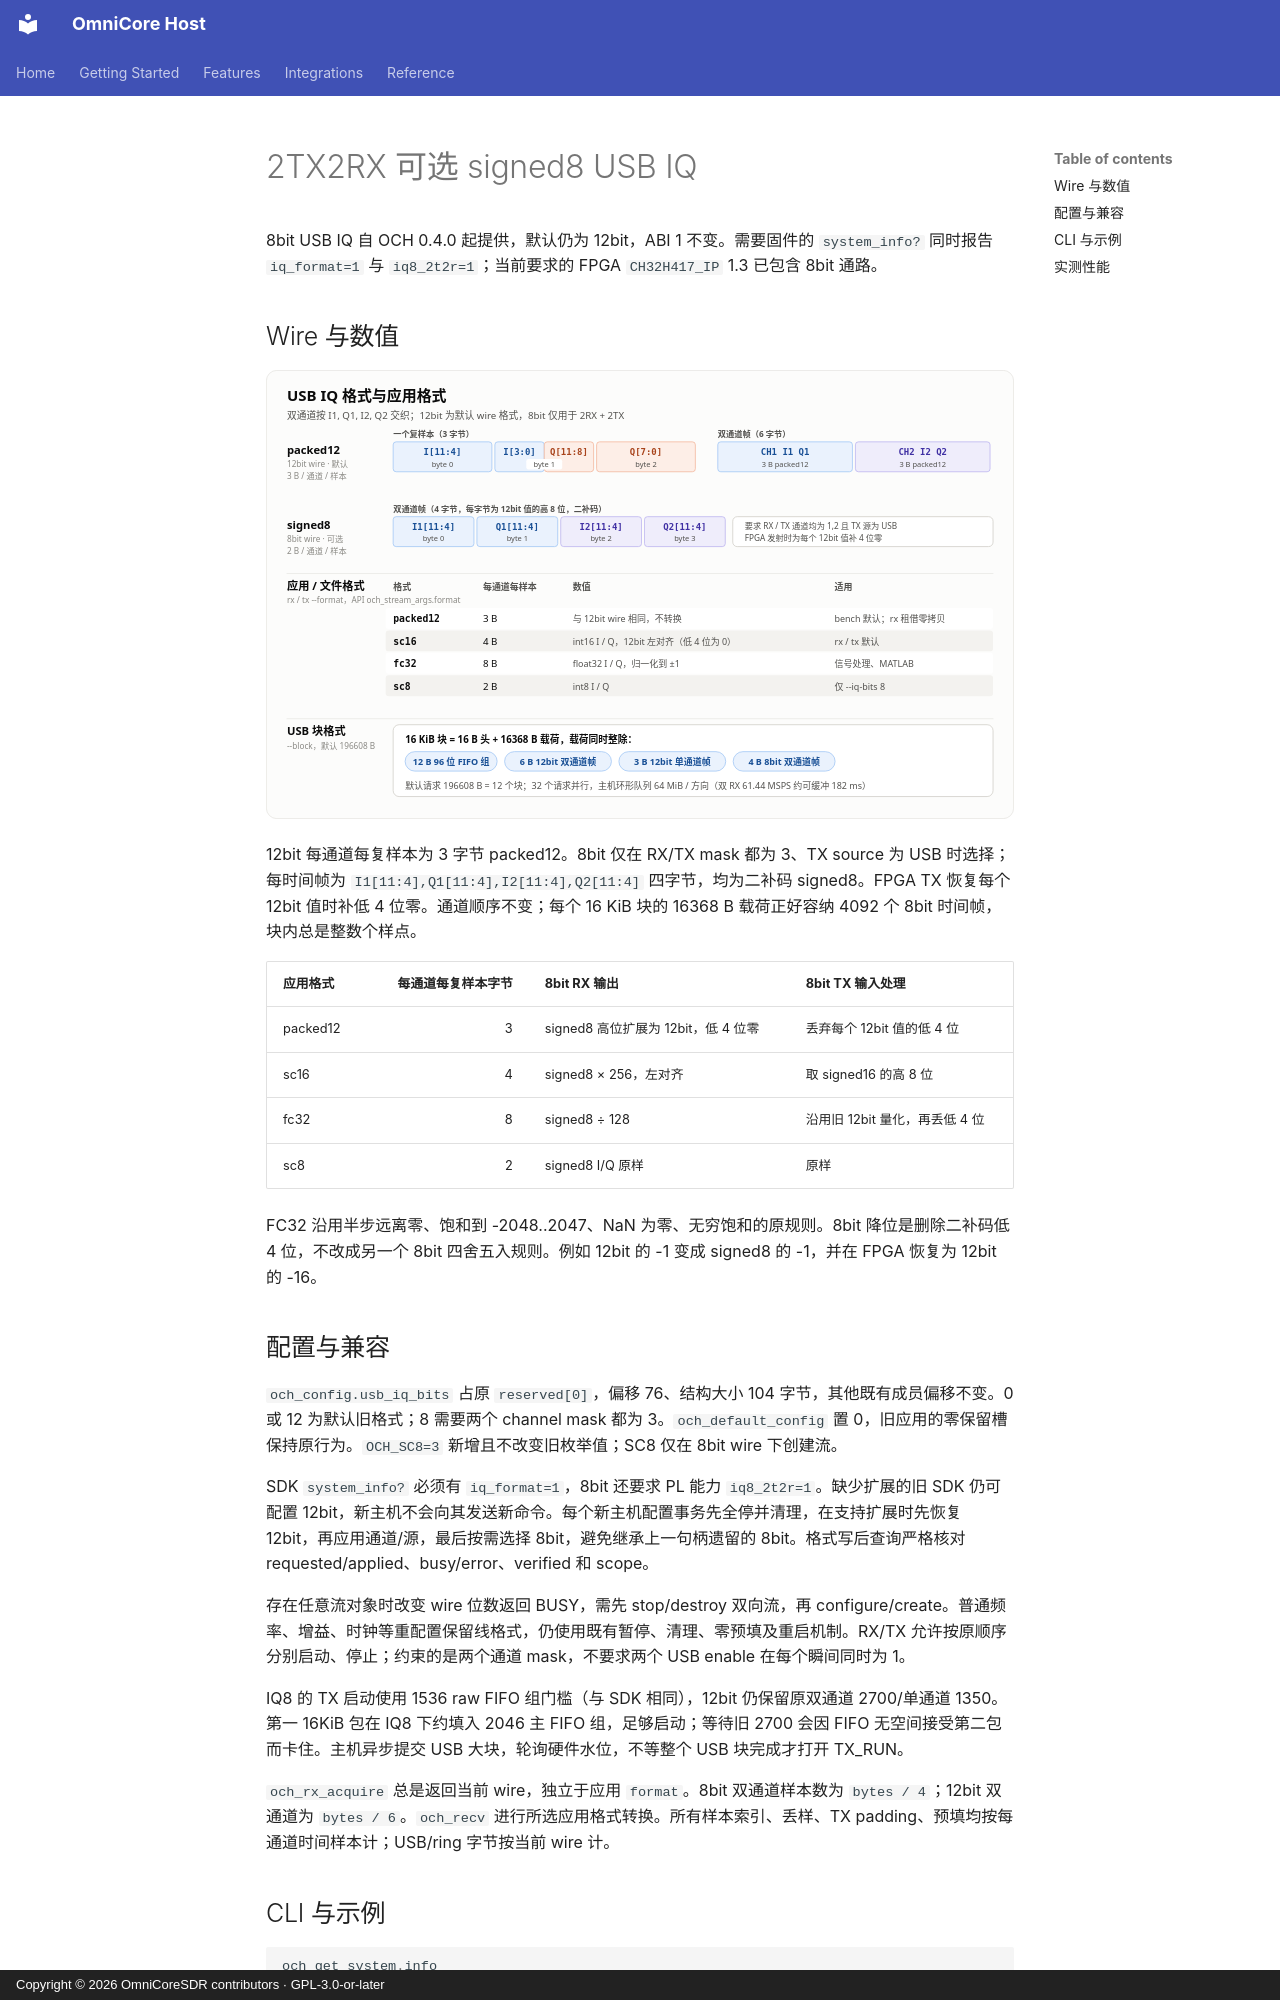

repository: Liren66/OmniCore-SDR-Host · page: zh-CN/iq8.html · generator: mkdocs · copyright: Copyright © 2026 OmniCoreSDR contributors · GPL-3.0-or-later

# 2TX2RX 可选 signed8 USB IQ

8bit USB IQ 自 OCH 0.4.0 起提供，默认仍为 12bit，ABI 1 不变。需要固件的 `system_info?` 同时报告 `iq_format=1` 与 `iq8_2t2r=1`；当前要求的 FPGA `CH32H417_IP` 1.3 已包含 8bit 通路。

## Wire 与数值

![USB IQ 格式](../images/zh-CN/wire-format.svg)

12bit 每通道每复样本为 3 字节 packed12。8bit 仅在 RX/TX mask 都为 3、TX source 为 USB 时选择；每时间帧为 `I1[11:4],Q1[11:4],I2[11:4],Q2[11:4]` 四字节，均为二补码 signed8。FPGA TX 恢复每个 12bit 值时补低 4 位零。通道顺序不变；每个 16 KiB 块的 16368 B 载荷正好容纳 4092 个 8bit 时间帧，块内总是整数个样点。

| 应用格式 | 每通道每复样本字节 | 8bit RX 输出 | 8bit TX 输入处理 |
|---|---:|---|---|
| packed12 | 3 | signed8 高位扩展为 12bit，低 4 位零 | 丢弃每个 12bit 值的低 4 位 |
| sc16 | 4 | signed8 × 256，左对齐 | 取 signed16 的高 8 位 |
| fc32 | 8 | signed8 ÷ 128 | 沿用旧 12bit 量化，再丢低 4 位 |
| sc8 | 2 | signed8 I/Q 原样 | 原样 |

FC32 沿用半步远离零、饱和到 -2048..2047、NaN 为零、无穷饱和的原规则。8bit 降位是删除二补码低 4 位，不改成另一个 8bit 四舍五入规则。例如 12bit 的 -1 变成 signed8 的 -1，并在 FPGA 恢复为 12bit 的 -16。

## 配置与兼容

`och_config.usb_iq_bits` 占原 `reserved[0]`，偏移 76、结构大小 104 字节，其他既有成员偏移不变。0 或 12 为默认旧格式；8 需要两个 channel mask 都为 3。`och_default_config` 置 0，旧应用的零保留槽保持原行为。`OCH_SC8=3` 新增且不改变旧枚举值；SC8 仅在 8bit wire 下创建流。

SDK `system_info?` 必须有 `iq_format=1`，8bit 还要求 PL 能力 `iq8_2t2r=1`。缺少扩展的旧 SDK 仍可配置 12bit，新主机不会向其发送新命令。每个新主机配置事务先全停并清理，在支持扩展时先恢复 12bit，再应用通道/源，最后按需选择 8bit，避免继承上一句柄遗留的 8bit。格式写后查询严格核对 requested/applied、busy/error、verified 和 scope。

存在任意流对象时改变 wire 位数返回 BUSY，需先 stop/destroy 双向流，再 configure/create。普通频率、增益、时钟等重配置保留线格式，仍使用既有暂停、清理、零预填及重启机制。RX/TX 允许按原顺序分别启动、停止；约束的是两个通道 mask，不要求两个 USB enable 在每个瞬间同时为 1。

IQ8 的 TX 启动使用 1536 raw FIFO 组门槛（与 SDK 相同），12bit 仍保留原双通道 2700/单通道 1350。第一 16KiB 包在 IQ8 下约填入 2046 主 FIFO 组，足够启动；等待旧 2700 会因 FIFO 无空间接受第二包而卡住。主机异步提交 USB 大块，轮询硬件水位，不等整个 USB 块完成才打开 TX_RUN。

`och_rx_acquire` 总是返回当前 wire，独立于应用 `format`。8bit 双通道样本数为 `bytes / 4`；12bit 双通道为 `bytes / 6`。`och_recv` 进行所选应用格式转换。所有样本索引、丢样、TX padding、预填均按每通道时间样本计；USB/ring 字节按当前 wire 计。
